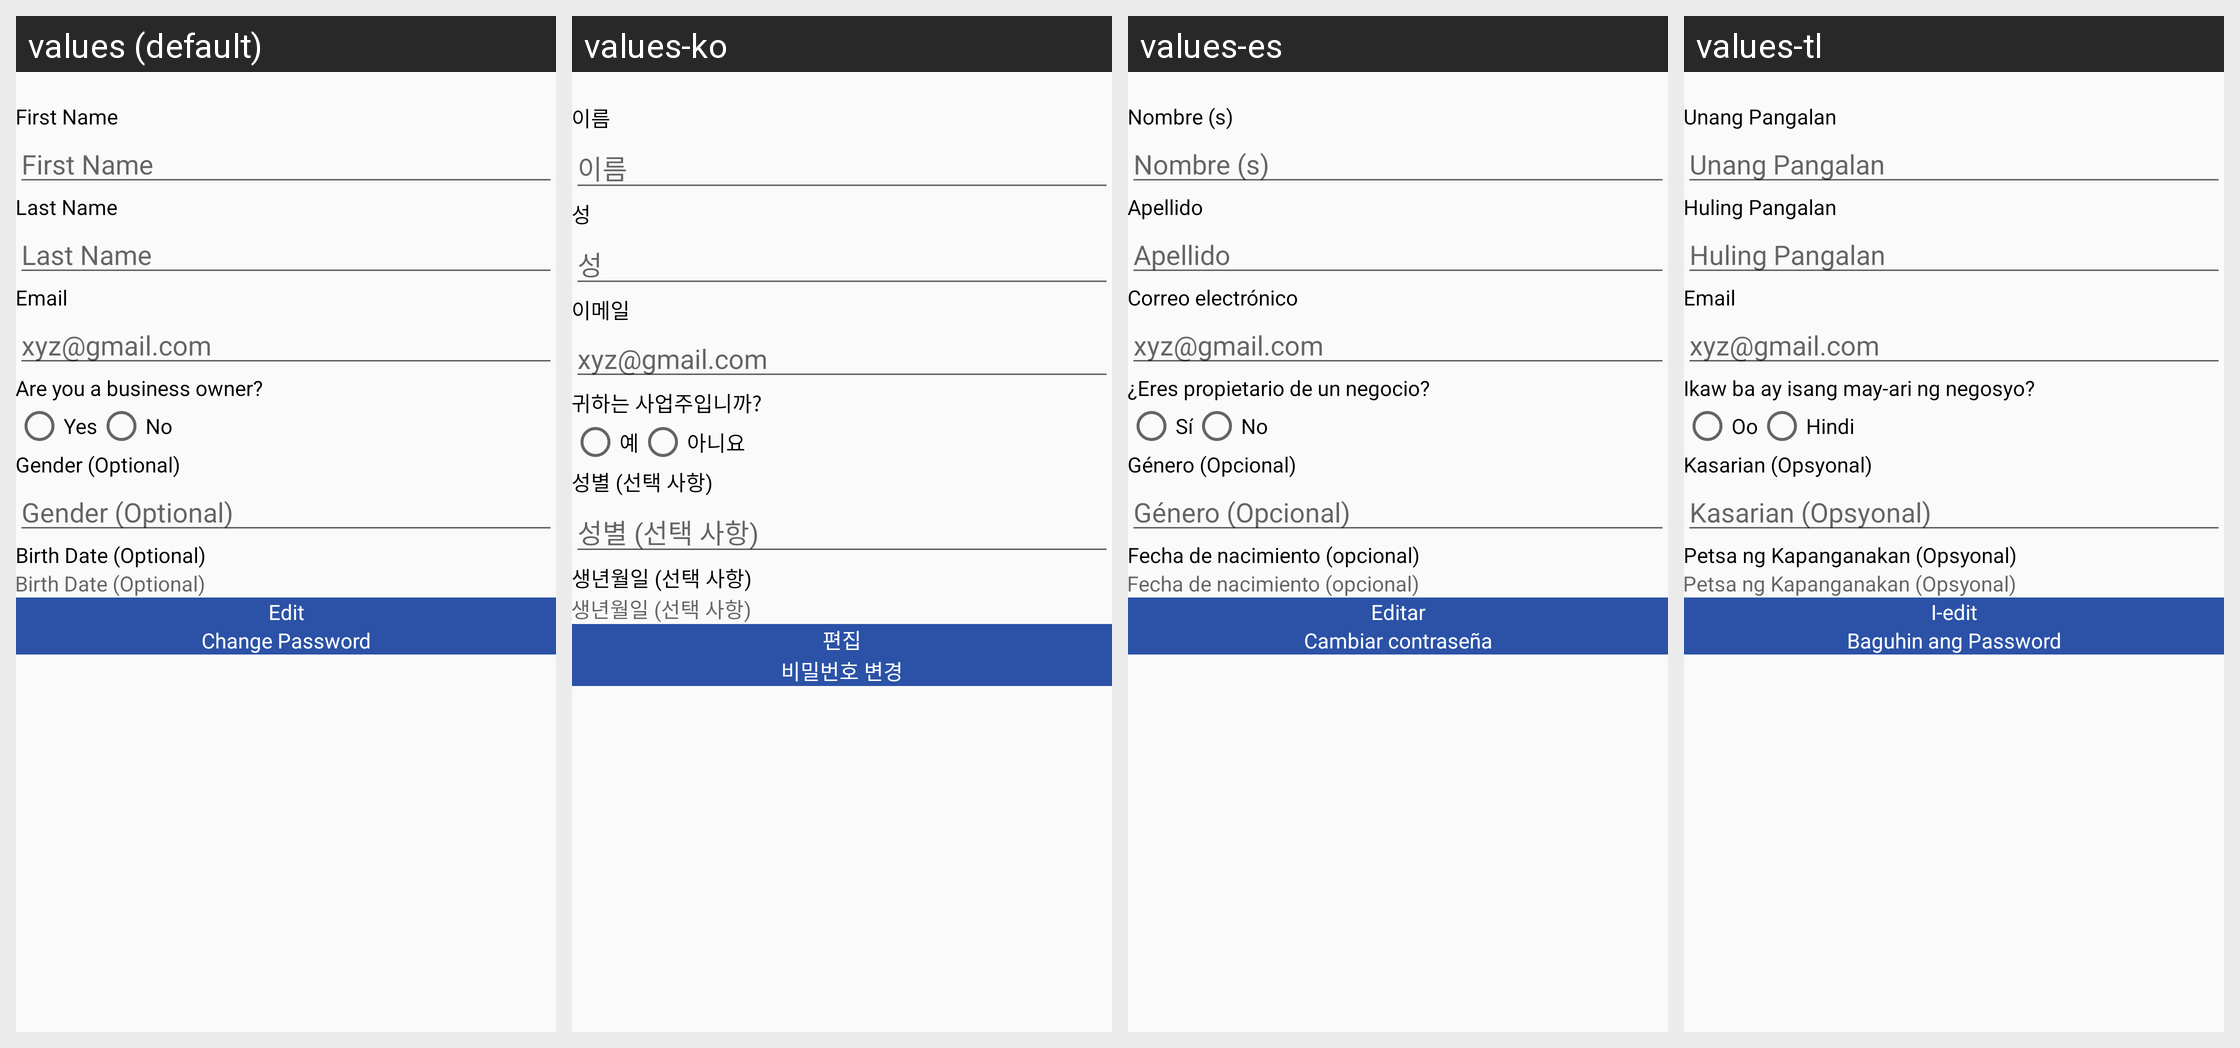

The same Android screen rendered under several of its app's locales, left to right. List the strings drawn on it with the default value and each locale's translation.
Android screen res/layout/fragment_profile.xml rendered under 4 locales, left to right: values (default), values-ko, values-es, values-tl. Device: Nexus 5 (rendered at 1080×1920; each locale shown at half size, 540×960, under a caption strip naming it); theme AppTheme.
Other locales in the repository, not shown: values-fr, values-hi, values-it, values-pt, values-ru, values-zh.
Strings drawn on this screen, with the default value and each locale's value (text and hints the layout hard-codes, and strings that could not be matched under every locale, appear in the picture but are not listed):

first_name
  values: First Name
  values-ko: 이름
  values-es: Nombre (s)
  values-tl: Unang Pangalan

last_name
  values: Last Name
  values-ko: 성
  values-es: Apellido
  values-tl: Huling Pangalan

email
  values: Email
  values-ko: 이메일
  values-es: Correo electrónico
  values-tl: Email

email.com
  values: xyz@gmail.com
  values-ko: xyz@gmail.com  [not translated; the default value is used]
  values-es: xyz@gmail.com  [not translated; the default value is used]
  values-tl: xyz@gmail.com  [not translated; the default value is used]

business_owner
  values: Are you a business owner?
  values-ko: 귀하는 사업주입니까?
  values-es: ¿Eres propietario de un negocio?
  values-tl: Ikaw ba ay isang may-ari ng negosyo?

yes
  values: Yes
  values-ko: 예
  values-es: Sí
  values-tl: Oo

no
  values: No
  values-ko: 아니요
  values-es: No
  values-tl: Hindi

gender_optional
  values: Gender (Optional)
  values-ko: 성별 (선택 사항)
  values-es: Género (Opcional)
  values-tl: Kasarian (Opsyonal)

birth_date_optional
  values: Birth Date (Optional)
  values-ko: 생년월일 (선택 사항)
  values-es: Fecha de nacimiento (opcional)
  values-tl: Petsa ng Kapanganakan (Opsyonal)

edit
  values: Edit
  values-ko: 편집
  values-es: Editar
  values-tl: I-edit

change_password
  values: Change Password
  values-ko: 비밀번호 변경
  values-es: Cambiar contraseña
  values-tl: Baguhin ang Password
